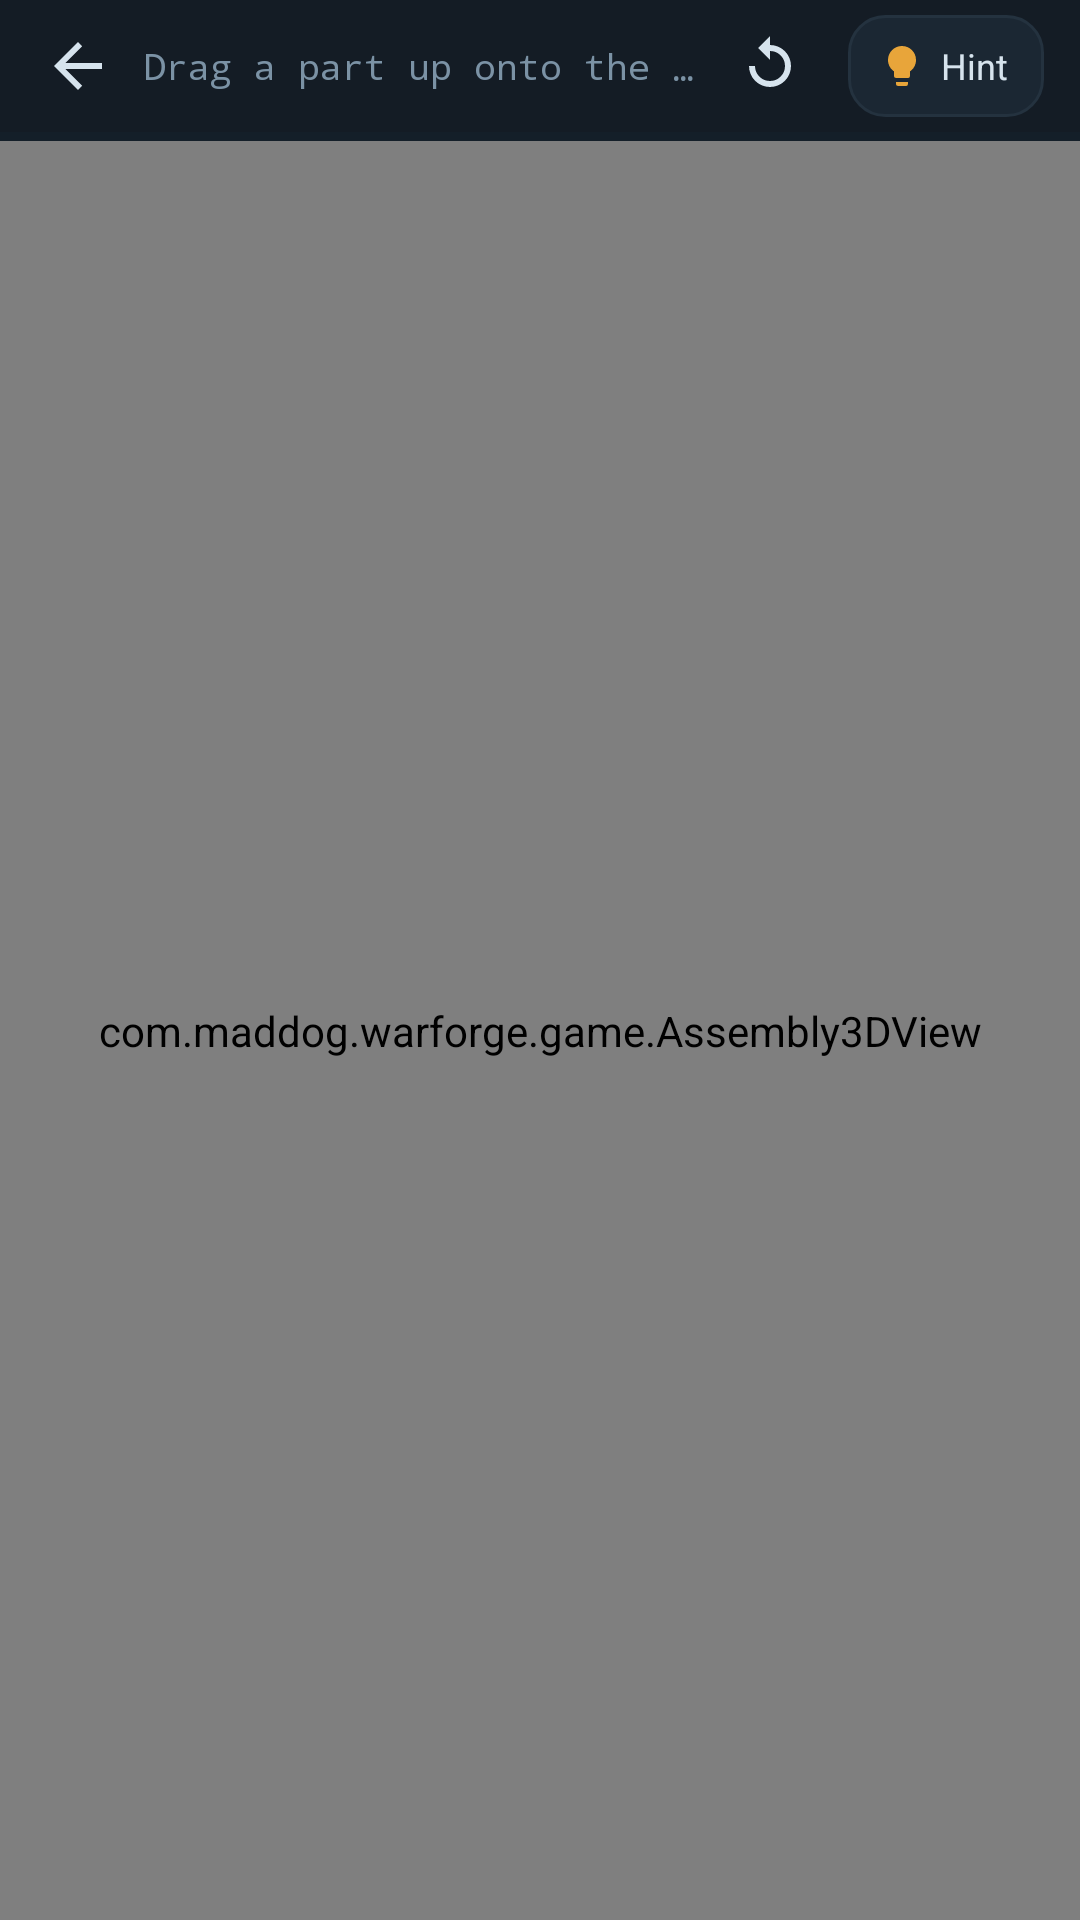

Layout XML and referenced resources for this Android screen:
<!-- AndroidManifest.xml: application theme Theme.Warforge -->
<!-- res/layout/activity_build.xml -->
<?xml version="1.0" encoding="utf-8"?>
<FrameLayout xmlns:android="http://schemas.android.com/apk/res/android"
    android:layout_width="match_parent"
    android:layout_height="match_parent"
    android:background="@color/board">

    <LinearLayout
        android:layout_width="match_parent"
        android:layout_height="match_parent"
        android:orientation="vertical"
        android:fitsSystemWindows="true">

        <LinearLayout
            android:layout_width="match_parent"
            android:layout_height="wrap_content"
            android:orientation="horizontal"
            android:gravity="center_vertical"
            android:background="@color/bg_panel"
            android:paddingStart="4dp"
            android:paddingEnd="12dp">

            <ImageButton
                android:id="@+id/back"
                android:layout_width="44dp"
                android:layout_height="44dp"
                android:background="?attr/selectableItemBackgroundBorderless"
                android:src="@drawable/ic_back"
                android:contentDescription="@string/back_to_hangar" />

            <TextView
                android:id="@+id/partLabel"
                android:layout_width="0dp"
                android:layout_height="wrap_content"
                android:layout_weight="1"
                android:maxLines="1"
                android:ellipsize="end"
                android:text="@string/drag_hint"
                android:textColor="@color/ink_dim"
                android:textSize="12sp"
                android:fontFamily="monospace" />

            <ImageButton
                android:id="@+id/restart"
                android:layout_width="40dp"
                android:layout_height="40dp"
                android:background="?attr/selectableItemBackgroundBorderless"
                android:src="@drawable/ic_restart"
                android:contentDescription="@string/restart" />

            <LinearLayout
                android:id="@+id/hintBtn"
                android:layout_width="wrap_content"
                android:layout_height="34dp"
                android:layout_marginStart="6dp"
                android:orientation="horizontal"
                android:gravity="center_vertical"
                android:background="@drawable/bg_ghost_button"
                android:paddingStart="10dp"
                android:paddingEnd="12dp">

                <ImageView
                    android:layout_width="16dp"
                    android:layout_height="16dp"
                    android:src="@drawable/ic_hint"
                    android:contentDescription="@string/hint" />

                <TextView
                    android:id="@+id/hintLabel"
                    android:layout_width="wrap_content"
                    android:layout_height="wrap_content"
                    android:layout_marginStart="5dp"
                    android:text="@string/hint"
                    android:textColor="@color/ink"
                    android:textSize="12sp" />
            </LinearLayout>
        </LinearLayout>

        <ProgressBar
            android:id="@+id/progress"
            style="?android:attr/progressBarStyleHorizontal"
            android:layout_width="match_parent"
            android:layout_height="3dp"
            android:max="100"
            android:progressTint="@color/accent"
            android:progressBackgroundTint="@color/stroke" />

        <com.maddog.warforge.game.Assembly3DView
            android:id="@+id/boardView"
            android:layout_width="match_parent"
            android:layout_height="0dp"
            android:layout_weight="1" />

        <FrameLayout
            android:id="@+id/adSlot"
            android:layout_width="match_parent"
            android:layout_height="wrap_content" />
    </LinearLayout>

    
    <LinearLayout
        android:id="@+id/partCard"
        android:layout_width="match_parent"
        android:layout_height="wrap_content"
        android:layout_gravity="top"
        android:layout_marginStart="10dp"
        android:layout_marginEnd="10dp"
        android:layout_marginTop="96dp"
        android:orientation="vertical"
        android:background="@drawable/bg_card"
        android:padding="12dp"
        android:visibility="gone">

        <TextView
            android:id="@+id/partName"
            android:layout_width="match_parent"
            android:layout_height="wrap_content"
            android:textColor="@color/ink"
            android:textSize="16sp"
            android:textStyle="bold" />

        <TextView
            android:id="@+id/partDetail"
            android:layout_width="match_parent"
            android:layout_height="wrap_content"
            android:textColor="@color/steel"
            android:textSize="12sp"
            android:fontFamily="monospace" />

        <com.maddog.warforge.ui.MaxHeightScrollView
            android:id="@+id/partScroll"
            android:layout_width="match_parent"
            android:layout_height="wrap_content"
            android:layout_marginTop="6dp"
            android:scrollbars="vertical">

            <TextView
                android:id="@+id/partInfo"
                android:layout_width="match_parent"
                android:layout_height="wrap_content"
                android:textColor="@color/ink_dim"
                android:textSize="13sp"
                android:lineSpacingExtra="5dp" />
        </com.maddog.warforge.ui.MaxHeightScrollView>
    </LinearLayout>

    <include
        android:id="@+id/victory"
        layout="@layout/overlay_victory"
        android:layout_width="match_parent"
        android:layout_height="match_parent" />
</FrameLayout>
<!-- res/layout/overlay_victory.xml (included above) -->
<?xml version="1.0" encoding="utf-8"?>
<FrameLayout xmlns:android="http://schemas.android.com/apk/res/android"
    android:id="@+id/victoryRoot"
    android:layout_width="match_parent"
    android:layout_height="match_parent"
    android:background="@drawable/bg_scrim"
    android:clickable="true"
    android:focusable="true"
    android:visibility="gone">

    <LinearLayout
        android:layout_width="match_parent"
        android:layout_height="wrap_content"
        android:layout_gravity="center"
        android:layout_margin="24dp"
        android:orientation="vertical"
        android:background="@drawable/bg_card"
        android:padding="20dp">

        <TextView
            android:layout_width="wrap_content"
            android:layout_height="wrap_content"
            android:layout_gravity="center_horizontal"
            android:text="@string/complete_title"
            android:textColor="@color/accent"
            android:textSize="12sp"
            android:letterSpacing="0.18"
            android:fontFamily="monospace" />

        <TextView
            android:id="@+id/vName"
            android:layout_width="wrap_content"
            android:layout_height="wrap_content"
            android:layout_gravity="center_horizontal"
            android:layout_marginTop="4dp"
            android:textColor="@color/ink"
            android:textSize="20sp"
            android:textStyle="bold"
            android:gravity="center" />

        <LinearLayout
            android:id="@+id/vStars"
            android:layout_width="wrap_content"
            android:layout_height="wrap_content"
            android:layout_gravity="center_horizontal"
            android:layout_marginTop="10dp"
            android:orientation="horizontal" />

        <com.maddog.warforge.ui.VehicleThumbView
            android:id="@+id/vThumb"
            android:layout_width="match_parent"
            android:layout_height="120dp"
            android:layout_marginTop="12dp" />

        <TextView
            android:id="@+id/vFact"
            android:layout_width="match_parent"
            android:layout_height="wrap_content"
            android:layout_marginTop="12dp"
            android:textColor="@color/ink_dim"
            android:textSize="12sp"
            android:lineSpacingExtra="3dp" />

        <TextView
            android:id="@+id/vReward"
            android:layout_width="match_parent"
            android:layout_height="wrap_content"
            android:layout_marginTop="10dp"
            android:textColor="@color/accent"
            android:textSize="12sp"
            android:fontFamily="monospace" />

        <TextView
            android:id="@+id/vNext"
            android:layout_width="match_parent"
            android:layout_height="48dp"
            android:layout_marginTop="16dp"
            android:background="@drawable/bg_primary_button"
            android:gravity="center"
            android:text="@string/next_vehicle"
            android:textColor="#1A1206"
            android:textStyle="bold"
            android:textSize="14sp" />

        <TextView
            android:id="@+id/vMuseum"
            android:layout_width="match_parent"
            android:layout_height="44dp"
            android:layout_marginTop="8dp"
            android:background="@drawable/bg_ghost_button"
            android:gravity="center"
            android:text="@string/view_in_3d"
            android:textColor="@color/steel"
            android:textSize="13sp" />

        <TextView
            android:id="@+id/vHangar"
            android:layout_width="match_parent"
            android:layout_height="44dp"
            android:layout_marginTop="8dp"
            android:background="@drawable/bg_ghost_button"
            android:gravity="center"
            android:text="@string/back_to_hangar"
            android:textColor="@color/ink"
            android:textSize="13sp" />
    </LinearLayout>
</FrameLayout>
<!-- resources referenced by this layout -->
<resources>
  <color name="accent">#E8A53A</color>
  <color name="bg_panel">#141C25</color>
  <color name="board">#0F1720</color>
  <color name="ink">#D6E3ED</color>
  <color name="ink_dim">#7B92A5</color>
  <color name="steel">#4FA3D1</color>
  <color name="stroke">#24323F</color>
  <!-- drawable bg_card (drawable) -->
  <?xml version="1.0" encoding="utf-8"?>
  <shape xmlns:android="http://schemas.android.com/apk/res/android" android:shape="rectangle">
      <solid android:color="@color/bg_card" />
      <corners android:radius="14dp" />
      <stroke android:width="1dp" android:color="@color/stroke" />
  </shape>
  <!-- drawable bg_ghost_button (drawable) -->
  <?xml version="1.0" encoding="utf-8"?>
  <shape xmlns:android="http://schemas.android.com/apk/res/android" android:shape="rectangle">
      <solid android:color="#1B2733" />
      <corners android:radius="12dp" />
      <stroke android:width="1dp" android:color="@color/stroke" />
  </shape>
  <!-- drawable bg_scrim (drawable) -->
  <?xml version="1.0" encoding="utf-8"?>
  <shape xmlns:android="http://schemas.android.com/apk/res/android" android:shape="rectangle">
      <solid android:color="#E60B1118" />
  </shape>
  <!-- drawable ic_back (drawable) -->
  <?xml version="1.0" encoding="utf-8"?>
  <vector xmlns:android="http://schemas.android.com/apk/res/android"
      android:width="24dp" android:height="24dp"
      android:viewportWidth="24" android:viewportHeight="24">
      <path android:fillColor="@color/ink" android:pathData="M20,11H7.8l5.6,-5.6L12,4l-8,8 8,8 1.4,-1.4L7.8,13H20z" />
  </vector>
  <!-- drawable ic_hint (drawable) -->
  <?xml version="1.0" encoding="utf-8"?>
  <vector xmlns:android="http://schemas.android.com/apk/res/android"
      android:width="24dp" android:height="24dp"
      android:viewportWidth="24" android:viewportHeight="24">
      <path android:fillColor="@color/accent" android:pathData="M12,2A7,7 0 0,0 5,9c0,2.4 1.2,4.5 3,5.7V17a1,1 0 0,0 1,1h6a1,1 0 0,0 1,-1v-2.3c1.8,-1.2 3,-3.3 3,-5.7A7,7 0 0,0 12,2zM9,20h6v1a1,1 0 0,1 -1,1h-4a1,1 0 0,1 -1,-1z" />
  </vector>
  <!-- drawable ic_restart (drawable) -->
  <?xml version="1.0" encoding="utf-8"?>
  <vector xmlns:android="http://schemas.android.com/apk/res/android"
      android:width="24dp" android:height="24dp"
      android:viewportWidth="24" android:viewportHeight="24">
      <path android:fillColor="@color/ink" android:pathData="M12,5V2L8,6l4,4V7a5,5 0 1,1 -5,5H5a7,7 0 1,0 7,-7z" />
  </vector>
  <string name="back_to_hangar">Hangar</string>
  <string name="complete_title">Assembly complete</string>
  <string name="drag_hint">Drag a part up onto the blueprint</string>
  <string name="hint">Hint</string>
  <string name="next_vehicle">Next vehicle</string>
  <string name="restart">Restart</string>
  <string name="view_in_3d">View in 3D</string>
  <style name="Theme.Warforge" parent="Theme.Material3.Dark.NoActionBar">
          <item name="android:statusBarColor">@color/bg</item>
          <item name="android:navigationBarColor">@color/bg_panel</item>
          <item name="android:windowBackground">@color/bg</item>
          <item name="colorPrimary">@color/accent</item>
          <item name="colorOnPrimary">#1A1206</item>
          <item name="colorSurface">@color/bg_panel</item>
      </style>
  <color name="bg_card">#182430</color>
  <color name="bg">#0B1118</color>
</resources>
